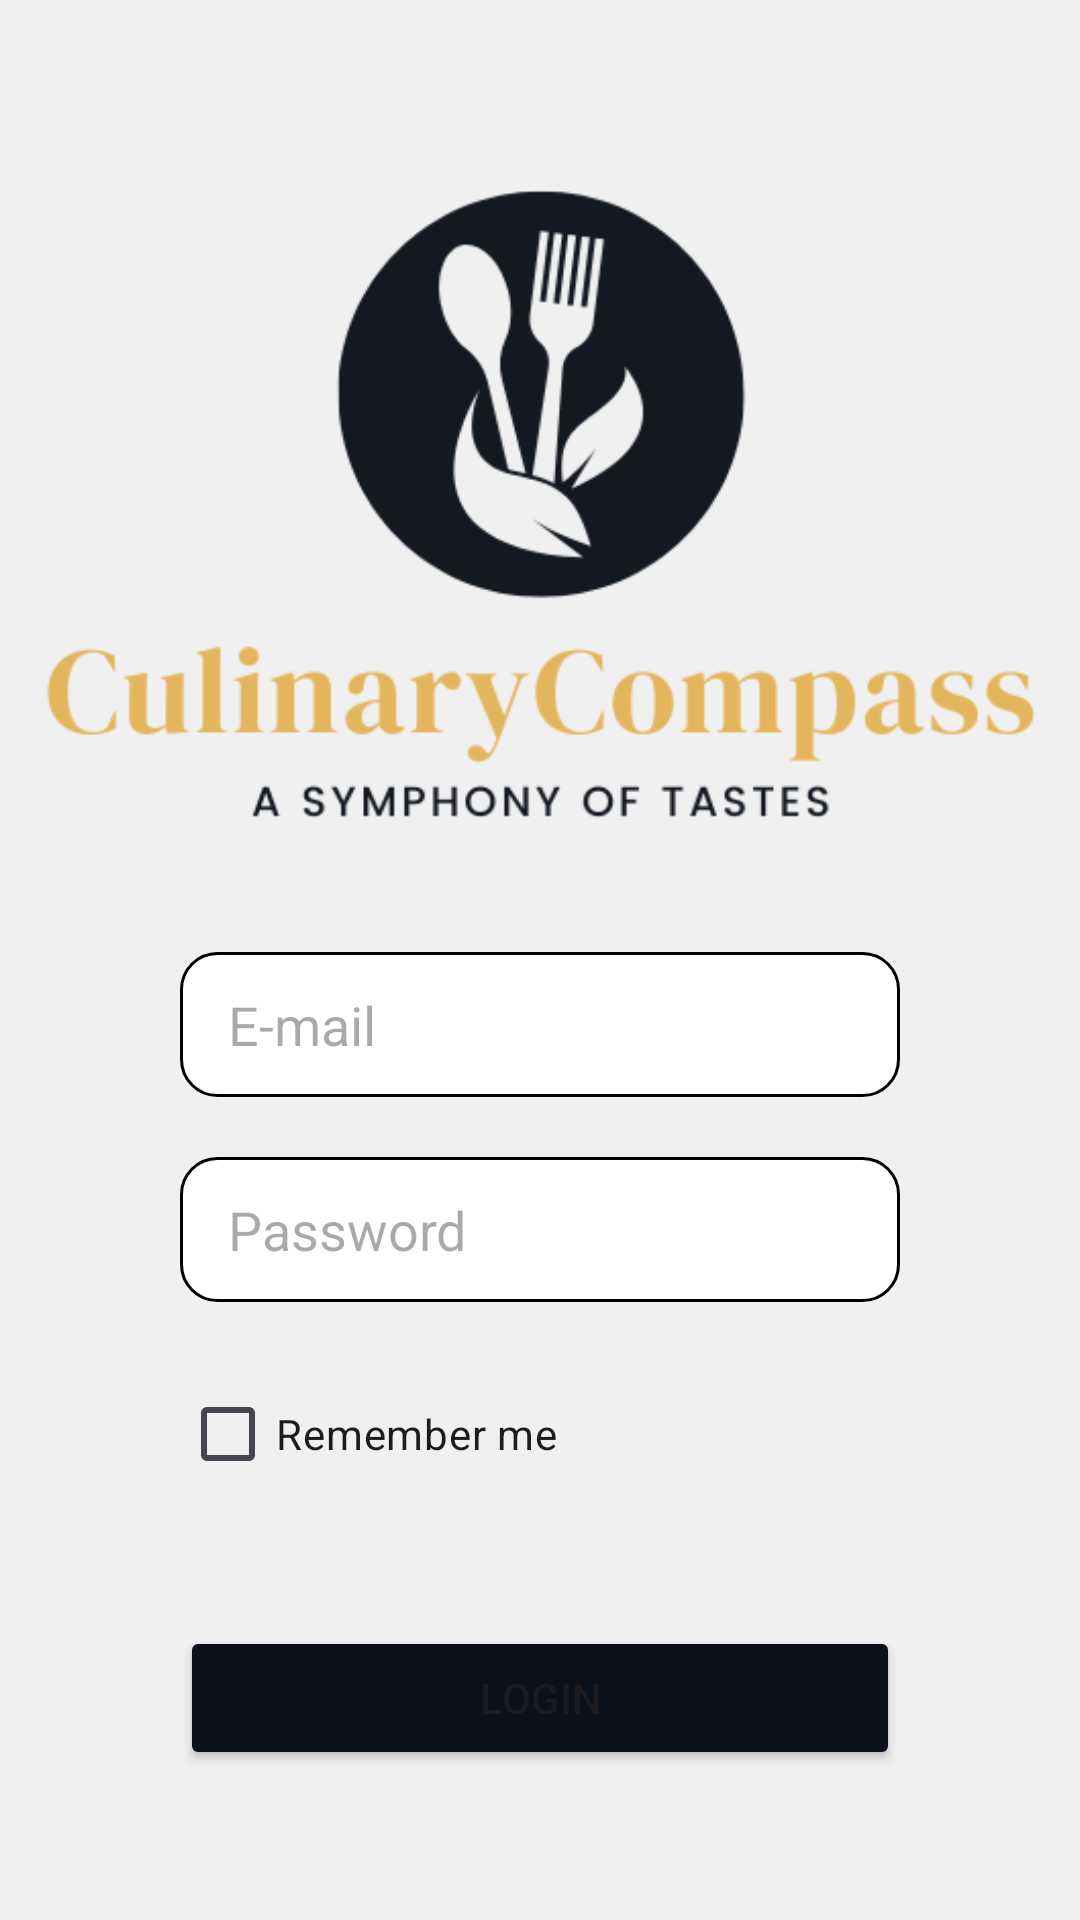

Android layout source for this screen:
<!-- AndroidManifest.xml: application theme Theme.CulinaryCompass -->
<!-- res/layout/activity_login.xml -->
<?xml version="1.0" encoding="utf-8"?>
<androidx.constraintlayout.widget.ConstraintLayout xmlns:android="http://schemas.android.com/apk/res/android"
    xmlns:app="http://schemas.android.com/apk/res-auto"
    xmlns:tools="http://schemas.android.com/tools"
    android:id="@+id/main"
    android:layout_width="match_parent"
    android:layout_height="match_parent"
    tools:context=".LoginActivity"
    android:background="#f0f0f0">

    <ImageView
        android:id="@+id/imageView4"
        android:layout_width="412dp"
        android:layout_height="340dp"
        app:layout_constraintEnd_toEndOf="parent"
        app:layout_constraintStart_toStartOf="parent"
        app:layout_constraintTop_toTopOf="parent"
        app:srcCompat="@drawable/logowithtext" />

    <EditText
        android:background="@drawable/edittext_border"
        android:paddingStart="16dp"
        android:paddingEnd="16dp"
        android:paddingTop="12dp"
        android:paddingBottom="12dp"
        android:id="@+id/loginNameET"
        android:layout_width="0dp"
        android:layout_height="wrap_content"
        android:layout_marginStart="60dp"
        android:layout_marginEnd="60dp"
        android:layout_marginBottom="20dp"
        android:ems="10"
        android:hint="E-mail"
        android:inputType="text"
        app:layout_constraintBottom_toTopOf="@+id/loginPasswordET"
        app:layout_constraintEnd_toEndOf="parent"
        app:layout_constraintStart_toStartOf="parent" />

    <EditText
        android:id="@+id/loginPasswordET"
        android:layout_width="0dp"
        android:background="@drawable/edittext_border"
        android:paddingStart="16dp"
        android:paddingEnd="16dp"
        android:paddingTop="12dp"
        android:paddingBottom="12dp"
        android:layout_height="wrap_content"
        android:layout_marginStart="60dp"
        android:layout_marginEnd="60dp"
        android:layout_marginBottom="20dp"
        android:ems="10"
        android:hint="Password"
        android:inputType="textPassword"
        app:layout_constraintBottom_toTopOf="@+id/loginRememberMeCB"
        app:layout_constraintEnd_toEndOf="parent"
        app:layout_constraintStart_toStartOf="parent" />

    <Button
        android:id="@+id/loginLoginBtn"
        android:layout_width="0dp"
        android:layout_height="wrap_content"
        android:layout_marginStart="60dp"
        android:layout_marginEnd="60dp"
        android:layout_marginBottom="50dp"
        android:text="Login"
        android:backgroundTint="#0b101a"
        app:layout_constraintBottom_toBottomOf="parent"
        app:layout_constraintEnd_toEndOf="parent"
        app:layout_constraintStart_toStartOf="parent" />

    <CheckBox
        android:id="@+id/loginRememberMeCB"
        android:layout_width="0dp"
        android:layout_height="wrap_content"
        android:layout_marginStart="60dp"
        android:layout_marginEnd="60dp"
        android:layout_marginBottom="40dp"
        android:text="Remember me"
        app:layout_constraintBottom_toTopOf="@+id/loginLoginBtn"
        app:layout_constraintEnd_toEndOf="parent"
        app:layout_constraintStart_toStartOf="parent" />
</androidx.constraintlayout.widget.ConstraintLayout>
<!-- resources referenced by this layout -->
<resources>
  <!-- drawable edittext_border (drawable) -->
  <?xml version="1.0" encoding="utf-8"?>
  <shape xmlns:android="http://schemas.android.com/apk/res/android">
      <solid android:color="#FFFFFF"/> 
      <stroke
          android:color="@color/black"
          android:width="1dp"/> 
      <corners android:radius="12dp"/> 
  </shape>
  <!-- drawable logowithtext: png bitmap (drawable, 23817 bytes) -->
  <style name="Theme.CulinaryCompass" parent="Base.Theme.CulinaryCompass" />
  <style name="Base.Theme.CulinaryCompass" parent="Theme.Material3.DayNight.NoActionBar">
          
          
      </style>
  <!-- not gathered from this repository: default colours our renderer supplied (Android Studio template values) -->
  <color name="black">#FF000000</color>
</resources>
